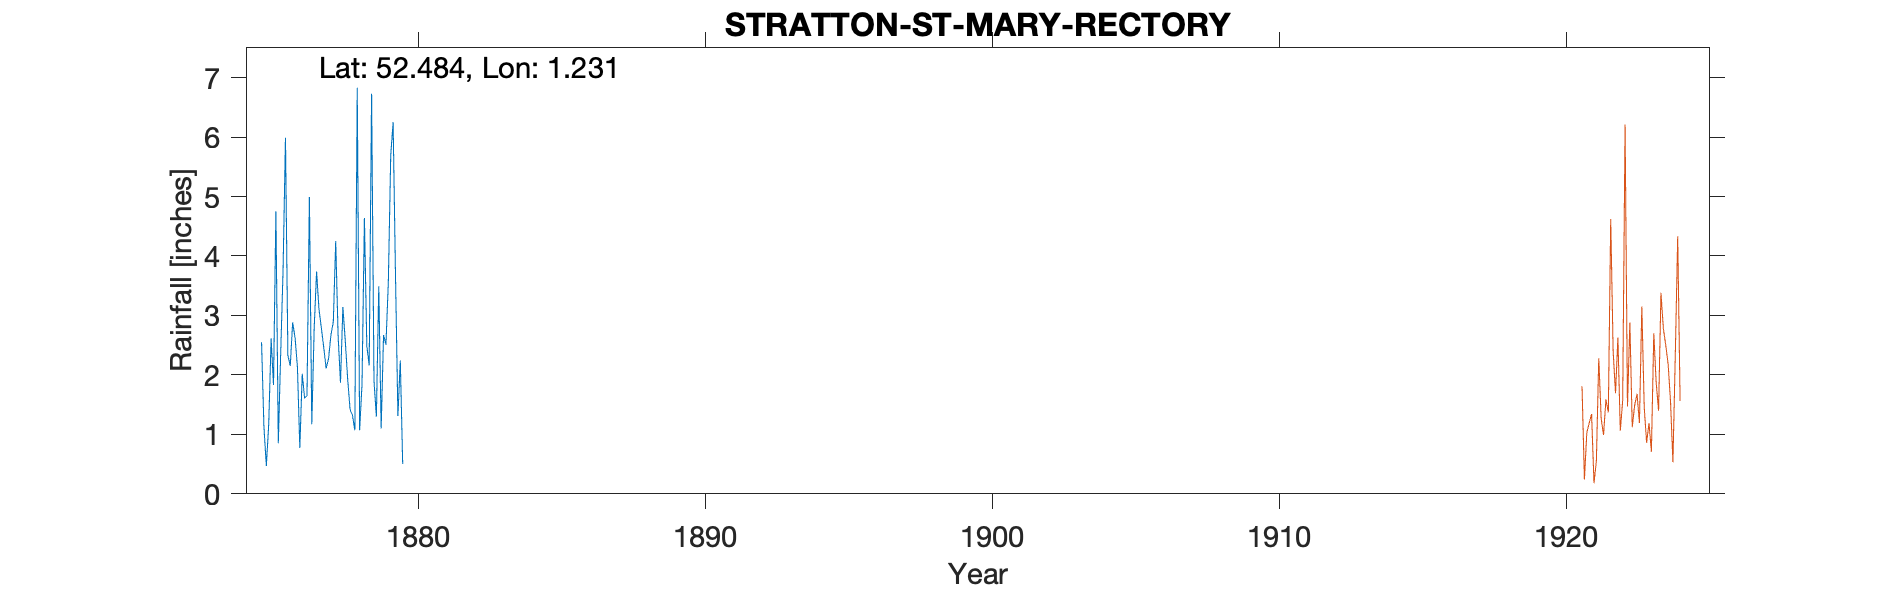

The table this chart was drawn from, first rows:
STRATTON-ST-MARY-RECTORY, , , , , , , , , , 
Grid ref, TM195923, Long, 1.231, Lat, 52.48, Elevation, 140, ft, , 
Station no, RR6657, , , , , , , , , 
, 1870, 1871, 1872, 1873, 1874, 1875, 1876, 1877, 1878, 1879
January, , , , , , 2.55, 2.15, 3.11, 1.93, 1.3
February, , , , , , 1.12, 2.88, 2.79, 1.42, 3.49
March, , , , , , 0.47, 2.63, 2.46, 1.32, 1.1
April, , , , , , 1.17, 2.13, 2.11, 1.07, 2.67
May, , , , , , 2.61, 0.77, 2.27, 6.83, 2.51
June, , , , , , 1.83, 2.02, 2.67, 1.07, 3.56
July, , , , , , 4.75, 1.61, 2.89, 1.84, 5.69
August, , , , , , 0.85, 1.65, 4.25, 4.64, 6.25
September, , , , , , 2.36, 4.99, 2.66, 2.49, 3.65
October, , , , , , 3.77, 1.17, 1.87, 2.16, 1.31
November, , , , , , 5.99, 2.78, 3.14, 6.73, 2.24
December, , , , , , 2.33, 3.74, 2.57, 1.9, 0.5
Total, , , , , , 29.8, 28.52, 32.79, 33.4, 34.27
